Run: headless pygame with SDL's dummy video driver; simulated clock (each Clock.tick advances the game by its frame time, no real sleeping); random seed 0; keys injected as events and as key.get_pressed() state; no mouse input.
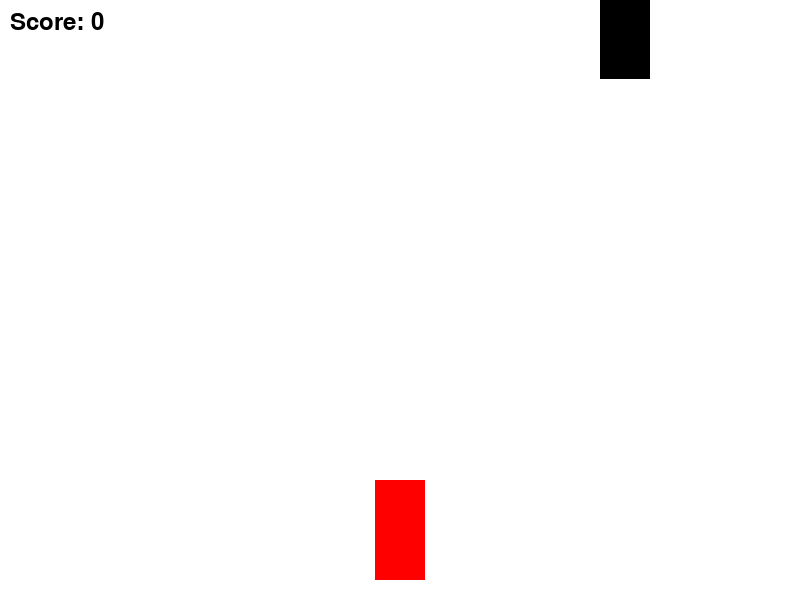
Frame 1 of 3 · flips 1–60 · no input
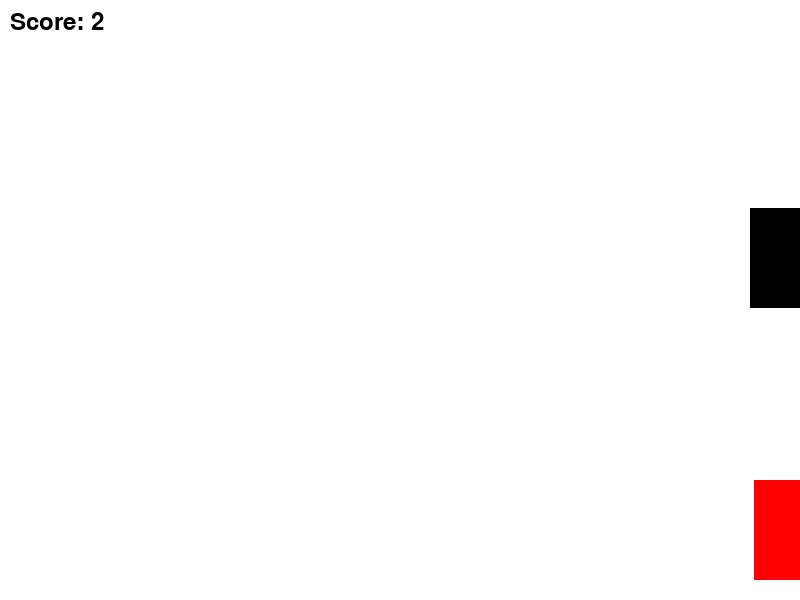
Frame 2 of 3 · flips 61–180 · tapped SPACE, RETURN · held RIGHT (→), D
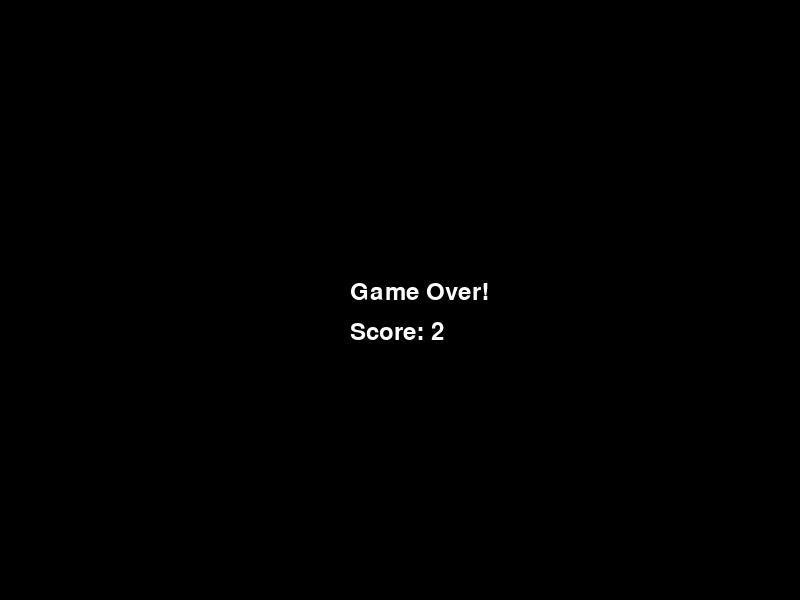
Frame 3 of 3 · flips 181–300 · held DOWN (↓), S (game ended)

The pygame program that drew these frames:

import pygame
import random

# Initialize Pygame
pygame.init()

# Screen dimensions
WIDTH, HEIGHT = 800, 600
screen = pygame.display.set_mode((WIDTH, HEIGHT))
pygame.display.set_caption("Car Racing Game")

# Colors
WHITE = (255, 255, 255)
BLACK = (0, 0, 0)
RED = (255, 0, 0)
BLUE = (0, 0, 255)

# Load car image
car_width, car_height = 50, 100
player_car = pygame.Surface((car_width, car_height))
player_car.fill(RED)

# Initial car position
car_x = WIDTH // 2 - car_width // 2
car_y = HEIGHT - car_height - 20
car_speed = 5

# Obstacles
obstacle_width, obstacle_height = 50, 100
obstacle_speed = 5
obstacles = []
max_obstacles = 1  # Start with one obstacle
lanes = WIDTH // obstacle_width  # Number of possible lanes

# Score
score = 0
font = pygame.font.Font(None, 36)

def create_obstacle():
    occupied_lanes = {obs.x // obstacle_width for obs in obstacles}  # Track occupied lanes
    available_lanes = [i for i in range(lanes) if i not in occupied_lanes]
    
    # Ensure at least 2-3 free lanes for movement
    if len(available_lanes) < 3:
        return None
    
    x_lane = random.choice(available_lanes)
    x_pos = x_lane * obstacle_width
    return pygame.Rect(x_pos, -obstacle_height, obstacle_width, obstacle_height)

def move_obstacles():
    global obstacles, score, obstacle_speed, max_obstacles, car_speed
    passed_obstacles = []
    for obs in obstacles:
        obs.y += obstacle_speed
        if obs.y >= HEIGHT:  # If obstacle passes the screen
            passed_obstacles.append(obs)
    
    # Remove passed obstacles and increase score
    for obs in passed_obstacles:
        obstacles.remove(obs)
        score += 1
    
    # Increase speed every 10 points
    if score % 10 == 0:
        obstacle_speed += 0.05
        car_speed += 0.05  # Increase car speed as well
    
    # Increase number of obstacles every 10 points
    if score % 10 == 0 and max_obstacles < lanes - 3:
        max_obstacles += 10

def check_collision():
    player_rect = pygame.Rect(car_x, car_y, car_width, car_height)
    for obs in obstacles:
        if player_rect.colliderect(obs):
            return True
    return False

def show_game_over():
    screen.fill(BLACK)
    game_over_text = font.render("Game Over!", True, WHITE)
    score_text = font.render(f"Score: {score}", True, WHITE)
    screen.blit(game_over_text, (WIDTH // 2 - 50, HEIGHT // 2 - 20))
    screen.blit(score_text, (WIDTH // 2 - 50, HEIGHT // 2 + 20))
    pygame.display.update()
    pygame.time.delay(2000)

def slow_down_before_game_over():
    global obstacle_speed
    for i in range(5, 0, -1):  # Gradually decrease speed
        obstacle_speed = i
        pygame.time.delay(300)
        pygame.display.update()
    show_game_over()

running = True
clock = pygame.time.Clock()
spawn_timer = 0

while running:
    screen.fill(WHITE)
    
    for event in pygame.event.get():
        if event.type == pygame.QUIT:
            running = False
    
    keys = pygame.key.get_pressed()
    if keys[pygame.K_LEFT] and car_x > 0:
        car_x -= car_speed
    if keys[pygame.K_RIGHT] and car_x < WIDTH - car_width:
        car_x += car_speed
    
    # Spawn obstacles
    spawn_timer += 1
    if spawn_timer > 50 and len(obstacles) < max_obstacles:
        new_obstacle = create_obstacle()
        if new_obstacle:
            obstacles.append(new_obstacle)
        spawn_timer = 0
    
    move_obstacles()
    
    # Draw player car
    screen.blit(player_car, (car_x, car_y))
    
    # Draw obstacles
    for obs in obstacles:
        pygame.draw.rect(screen, BLACK, obs)
    
    # Draw score
    score_text = font.render(f"Score: {score}", True, BLACK)
    screen.blit(score_text, (10, 10))
    
    if check_collision():
        slow_down_before_game_over()
        running = False
    
    pygame.display.update()
    clock.tick(30)

pygame.quit()
